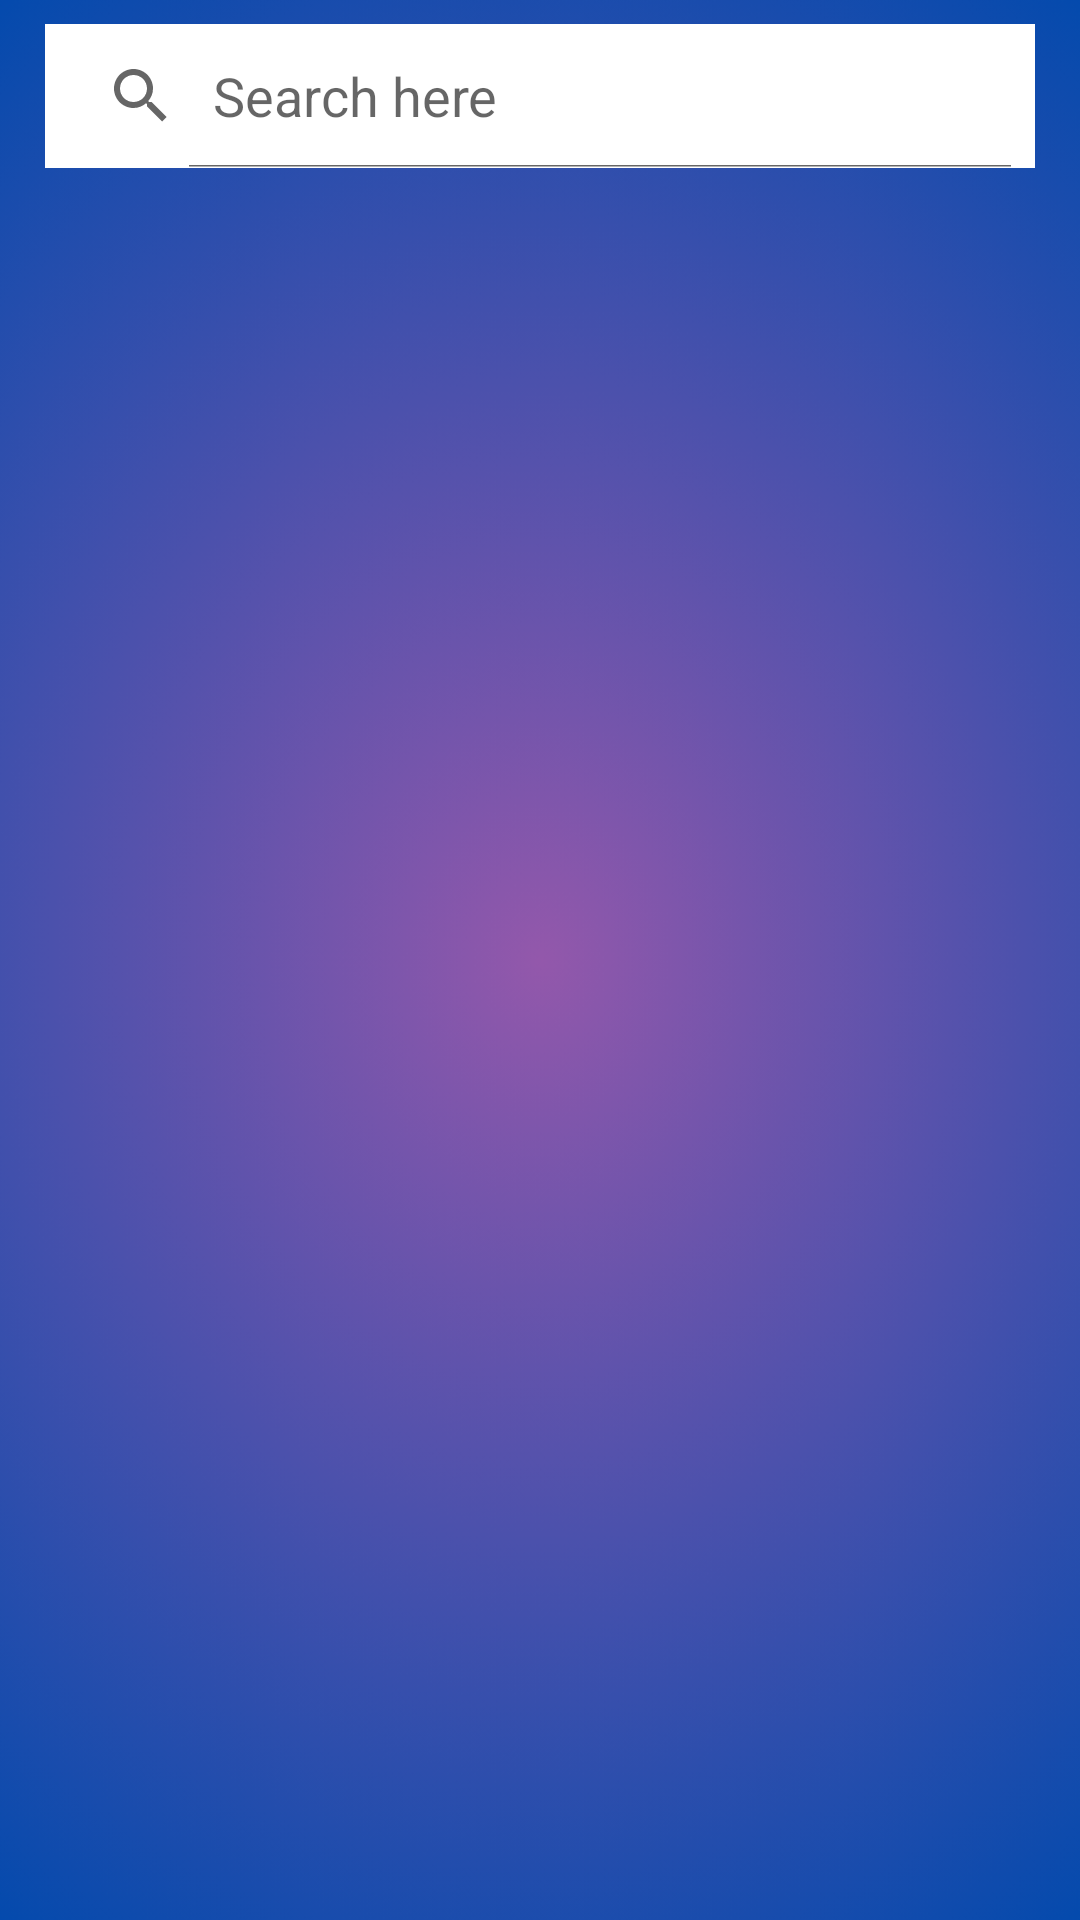

This screen was rendered from an Android layout file. Write that file and the resources it references.
<!-- AndroidManifest.xml: application theme Theme.ElixirMedicityHealthApp -->
<!-- res/layout/fragment_search.xml -->
<?xml version="1.0" encoding="utf-8"?>
<androidx.constraintlayout.widget.ConstraintLayout xmlns:android="http://schemas.android.com/apk/res/android"
    xmlns:app="http://schemas.android.com/apk/res-auto"
    xmlns:tools="http://schemas.android.com/tools"
    android:layout_width="match_parent"
    android:layout_height="match_parent"
    android:background="@drawable/center"
    tools:context=".SearchFragment">


    <SearchView
        android:id="@+id/SearchView"
        android:layout_width="match_parent"
        android:iconifiedByDefault="false"
        android:background="@color/white"
        android:layout_height="wrap_content"
        android:layout_marginTop="8dp"
        android:queryHint="Search here"
        android:layout_marginStart="15dp"
        android:layout_marginEnd="15dp"
        app:layout_constraintEnd_toEndOf="parent"
        app:layout_constraintHorizontal_bias="0.5"
        app:layout_constraintStart_toStartOf="parent"
        app:layout_constraintTop_toTopOf="parent" />

    <ListView
        android:id="@+id/ListView"
        android:layout_width="match_parent"
        android:layout_height="wrap_content"
        android:layout_marginStart="15dp"
        android:layout_marginTop="55dp"
        android:layout_marginEnd="15dp"
        app:layout_constraintEnd_toStartOf="@+id/SearchView"
        app:layout_constraintStart_toStartOf="parent"
        app:layout_constraintTop_toTopOf="parent" />
</androidx.constraintlayout.widget.ConstraintLayout>
<!-- resources referenced by this layout -->
<resources>
  <color name="white">#FFFFFFFF</color>
  <!-- drawable center: png bitmap (drawable, 249025 bytes) -->
  <style name="Theme.ElixirMedicityHealthApp" parent="Theme.MaterialComponents.DayNight.DarkActionBar">
          
          <item name="colorPrimary">@color/purple_500</item>
          <item name="colorPrimaryVariant">@color/purple_700</item>
          <item name="colorOnPrimary">@color/white</item>
          
          <item name="colorSecondary">@color/teal_200</item>
          <item name="colorSecondaryVariant">@color/teal_700</item>
          <item name="colorOnSecondary">@color/black</item>
          
          <item name="android:statusBarColor">?attr/colorPrimaryVariant</item>
          
      </style>
  <color name="purple_500">#FF6200EE</color>
  <color name="purple_700">#FF3700B3</color>
  <color name="teal_200">#FF03DAC5</color>
  <color name="teal_700">#FF018786</color>
  <color name="black">#FF000000</color>
</resources>
